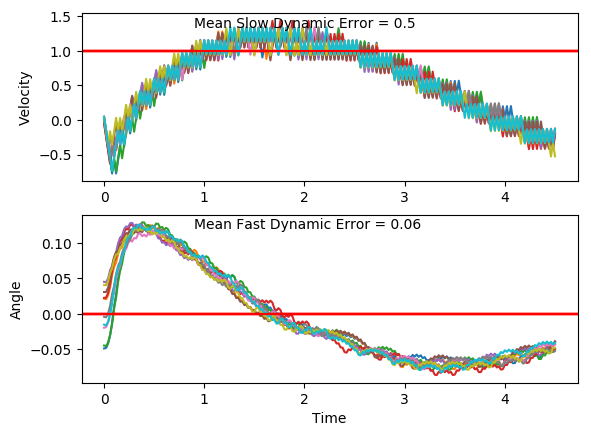

The data file committed next to this chart (first rows):
x, xdot, theta, thetadot, x, xdot, theta, thetadot, x.1, xdot.1, theta.1, thetadot.1, x.1.1, xdot.1.1, theta.1.1, thetadot.1.1, x.1.1.1, xdot.1.1.1, theta.1.1.1, thetadot.1.1.1, x.1.1.1.1, xdot.1.1.1.1, theta.1.1.1.1, thetadot.1.1.1.1
-4.0, 0.04556, -0.01532, -0.0479, -4.0, 0.03467, 0.04062, -0.02288, -4.0, 0.04778, -0.004207, -0.0355, -4.0, 0.04231, -0.01959, 0.03886, -4.0, -0.03412, 0.03064, -0.0002418, -4.0, -0.02218, 0.04499, -0.03694
-3.999, -0.1493, -0.01628, 0.2399, -3.999, -0.161, 0.04017, 0.2823, -3.999, -0.1473, -0.004917, 0.2559, -3.999, -0.1525, -0.01881, 0.3253, -4.001, -0.2297, 0.03063, 0.3019, -4, -0.2179, 0.04425, 0.2696
-4.002, -0.3442, -0.01148, 0.5274, -4.003, -0.3567, 0.04581, 0.5874, -4.002, -0.3423, 0.0001999, 0.547, -4.002, -0.3474, -0.01231, 0.612, -4.005, -0.4252, 0.03667, 0.6041, -4.005, -0.4136, 0.04964, 0.5759
-4.009, -0.5392, -0.0009306, 0.8165, -4.01, -0.1622, 0.05756, 0.3095, -4.009, -0.5375, 0.01114, 0.8397, -4.009, -0.5423, -6.887131968145999e-05, 0.9008, -4.014, -0.6208, 0.04875, 0.9081, -4.013, -0.2192, 0.06116, 0.2993
-4.02, -0.7343, 0.0154, 1.109, -4.013, -0.3581, 0.06375, 0.6198, -4.02, -0.3425, 0.02793, 0.5506, -4.02, -0.3472, 0.01795, 0.6081, -4.026, -0.4264, 0.06691, 0.6312, -4.017, -0.4152, 0.06714, 0.6106
-4.034, -0.5394, 0.03758, 0.821, -4.02, -0.1639, 0.07615, 0.3478, -4.026, -0.538, 0.03895, 0.8519, -4.027, -0.5426, 0.03011, 0.9063, -4.035, -0.2323, 0.07954, 0.3603, -4.026, -0.2211, 0.07935, 0.3398
-4.045, -0.3448, 0.054, 0.5404, -4.023, 0.03002, 0.0831, 0.0801, -4.037, -0.3434, 0.05598, 0.5717, -4.038, -0.3479, 0.04823, 0.6233, -4.039, -0.03837, 0.08674, 0.0937, -4.03, -0.4172, 0.08615, 0.6564
-4.052, -0.1505, 0.0648, 0.2652, -4.023, -0.1662, 0.08471, 0.3978, -4.044, -0.1491, 0.06742, 0.2972, -4.045, -0.1534, 0.0607, 0.3462, -4.04, -0.2346, 0.08862, 0.4124, -4.039, -0.2234, 0.09928, 0.392
-4.055, -0.3464, 0.07011, 0.5776, -4.026, 0.02763, 0.09266, 0.133, -4.047, -0.3451, 0.07336, 0.6104, -4.048, -0.3494, 0.06762, 0.6574, -4.045, -0.04086, 0.09687, 0.149, -4.043, -0.02981, 0.1071, 0.1322
-4.062, -0.1524, 0.08166, 0.3078, -4.026, -0.1687, 0.09532, 0.4534, -4.054, -0.1511, 0.08557, 0.3417, -4.055, -0.1553, 0.08077, 0.3867, -4.046, -0.2372, 0.09985, 0.4706, -4.044, -0.2263, 0.1098, 0.4567
-4.065, -0.3486, 0.08782, 0.6251, -4.029, 0.02497, 0.1044, 0.1922, -4.057, 0.04269, 0.0924, 0.07714, -4.058, 0.03863, 0.0885, 0.1205, -4.05, -0.04364, 0.1093, 0.2109, -4.048, -0.03288, 0.1189, 0.2005
-4.072, -0.1548, 0.1003, 0.3613, -4.028, 0.2185, 0.1082, -0.06579, -4.056, -0.1536, 0.09395, 0.3975, -4.057, -0.1576, 0.09092, 0.4398, -4.051, 0.1498, 0.1135, -0.04537, -4.049, 0.1604, 0.1229, -0.05242
-4.075, 0.0388, 0.1075, 0.1019, -4.024, 0.02196, 0.1069, 0.259, -4.059, 0.04004, 0.1019, 0.1358, -4.06, 0.03608, 0.09971, 0.1771, -4.048, -0.04679, 0.1126, 0.2808, -4.046, -0.03629, 0.1219, 0.2764
-4.074, -0.1577, 0.1096, 0.4264, -4.024, 0.2154, 0.1121, 0.001848, -4.058, -0.1564, 0.1046, 0.4588, -4.06, 0.2296, 0.1033, -0.08255, -4.049, 0.1466, 0.1182, 0.02568, -4.046, 0.1569, 0.1274, 0.02448
-4.078, 0.03573, 0.1181, 0.1702, -4.019, 0.01887, 0.1121, 0.3277, -4.062, 0.03712, 0.1138, 0.2009, -4.055, 0.03321, 0.1016, 0.2408, -4.046, 0.3398, 0.1187, -0.2275, -4.043, 0.35, 0.1279, -0.2255
-4.077, 0.229, 0.1215, -0.083, -4.019, 0.2122, 0.1187, 0.07237, -4.061, 0.2304, 0.1178, -0.05385, -4.054, 0.2267, 0.1064, -0.01814, -4.039, 0.1432, 0.1141, 0.1001, -4.036, 0.1533, 0.1234, 0.1047
-4.072, 0.03234, 0.1199, 0.2454, -4.015, 0.4055, 0.1201, -0.1806, -4.056, 0.03385, 0.1167, 0.2736, -4.05, 0.03027, 0.1061, 0.3061, -4.037, 0.3365, 0.1162, -0.1545, -4.033, 0.3464, 0.1255, -0.1467
-4.072, 0.2256, 0.1248, -0.007184, -4.007, 0.2089, 0.1165, 0.1474, -4.055, 0.2271, 0.1222, 0.01985, -4.049, 0.2237, 0.1122, 0.04869, -4.03, 0.1399, 0.1131, 0.1725, -4.026, 0.1498, 0.1225, 0.1828
-4.067, 0.4187, 0.1246, -0.258, -4.002, 0.4021, 0.1195, -0.1064, -4.051, 0.4203, 0.1226, -0.2319, -4.045, 0.4171, 0.1132, -0.2066, -4.027, 0.3333, 0.1165, -0.08249, -4.023, 0.3429, 0.1262, -0.06886
-4.059, 0.222, 0.1195, 0.0712, -3.994, 0.2055, 0.1173, 0.2215, -4.043, 0.2237, 0.118, 0.09679, -4.036, 0.2205, 0.109, 0.1195, -4.02, 0.1367, 0.1149, 0.2446, -4.016, 0.5361, 0.1248, -0.3192
-4.054, 0.4153, 0.1209, -0.1815, -3.99, 0.3988, 0.1218, -0.032, -4.038, 0.4169, 0.1199, -0.1565, -4.032, 0.4139, 0.1114, -0.1369, -4.018, 0.33, 0.1198, -0.0098, -4.006, 0.3394, 0.1184, 0.01007
-4.046, 0.2186, 0.1173, 0.1467, -3.982, 0.592, 0.1211, -0.2839, -4.03, 0.2203, 0.1168, 0.1715, -4.024, 0.2174, 0.1087, 0.1888, -4.011, 0.5232, 0.1196, -0.2624, -3.999, 0.5326, 0.1186, -0.243
-4.042, 0.4119, 0.1202, -0.1068, -3.97, 0.3953, 0.1155, 0.04439, -4.025, 0.4136, 0.1202, -0.08219, -4.019, 0.4108, 0.1124, -0.06774, -4.001, 0.3266, 0.1143, 0.06544, -3.988, 0.336, 0.1138, 0.08459
-4.033, 0.2153, 0.1181, 0.2212, -3.962, 0.5886, 0.1163, -0.2098, -4.017, 0.217, 0.1186, 0.2459, -4.011, 0.2143, 0.1111, 0.2582, -3.994, 0.5199, 0.1156, -0.1891, -3.981, 0.5294, 0.1155, -0.1702
-4.029, 0.4085, 0.1225, -0.03199, -3.951, 0.3921, 0.1121, 0.1172, -4.013, 0.4102, 0.1235, -0.007195, -4.007, 0.4077, 0.1163, 0.002518, -3.984, 0.3234, 0.1118, 0.1377, -3.971, 0.3328, 0.112, 0.1566
-4.021, 0.6017, 0.1218, -0.2837, -3.943, 0.5854, 0.1145, -0.1381, -4.005, 0.6034, 0.1233, -0.2585, -3.999, 0.6009, 0.1163, -0.2513, -3.977, 0.5167, 0.1146, -0.1177, -3.964, 0.5262, 0.1152, -0.09873
-4.009, 0.4051, 0.1162, 0.04483, -3.931, 0.3889, 0.1117, 0.1884, -3.992, 0.4067, 0.1182, 0.07038, -3.987, 0.4044, 0.1113, 0.07565, -3.967, 0.3202, 0.1122, 0.2088, -3.954, 0.7195, 0.1132, -0.353
-4.001, 0.5984, 0.1171, -0.2091, -3.923, 0.5822, 0.1155, -0.06701, -3.984, 0.6, 0.1196, -0.1828, -3.979, 0.5977, 0.1128, -0.18, -3.96, 0.5135, 0.1164, -0.04646, -3.939, 0.5229, 0.1061, -0.02684
-3.989, 0.4018, 0.1129, 0.1181, -3.912, 0.7755, 0.1142, -0.3211, -3.972, 0.4033, 0.1159, 0.1451, -3.967, 0.4012, 0.1092, 0.1461, -3.95, 0.7068, 0.1155, -0.3003, -3.929, 0.7164, 0.1056, -0.2842
-3.981, 0.5951, 0.1152, -0.1369, -3.896, 0.579, 0.1077, 0.005255, -3.964, 0.5966, 0.1188, -0.1089, -3.959, 0.5946, 0.1121, -0.1103, -3.936, 0.5102, 0.1095, 0.02649, -3.914, 0.5199, 0.09993, 0.03979
-3.969, 0.3985, 0.1125, 0.1898, -3.885, 0.7724, 0.1078, -0.2516, -3.952, 0.7899, 0.1166, -0.3619, -3.947, 0.788, 0.1099, -0.3656, -3.926, 0.7036, 0.11, -0.2297, -3.904, 0.7135, 0.1007, -0.2198
-3.961, 0.5919, 0.1163, -0.0654, -3.869, 0.5759, 0.1028, 0.07307, -3.937, 0.5933, 0.1094, -0.03482, -3.931, 0.5915, 0.1026, -0.04036, -3.912, 0.5071, 0.1054, 0.09551, -3.89, 0.5171, 0.09633, 0.1029
-3.949, 0.7852, 0.115, -0.3192, -3.858, 0.7694, 0.1043, -0.1855, -3.925, 0.7867, 0.1087, -0.2911, -3.919, 0.785, 0.1018, -0.299, -3.902, 0.7006, 0.1073, -0.1621, -3.879, 0.7107, 0.09838, -0.1579
-3.933, 0.5886, 0.1086, 0.007377, -3.842, 0.573, 0.1006, 0.1382, -3.909, 0.5902, 0.1029, 0.03381, -3.903, 0.5886, 0.09581, 0.02398, -3.888, 0.5041, 0.1041, 0.1624, -3.865, 0.5143, 0.09523, 0.1641
-3.922, 0.782, 0.1088, -0.2492, -3.831, 0.7665, 0.1033, -0.1212, -3.897, 0.7837, 0.1036, -0.2247, -3.892, 0.7822, 0.09629, -0.237, -3.878, 0.6976, 0.1073, -0.09574, -3.855, 0.7079, 0.09851, -0.09705
-3.906, 0.5855, 0.1038, 0.07575, -3.816, 0.96, 0.1009, -0.3795, -3.881, 0.5873, 0.09906, 0.09874, -3.876, 0.5858, 0.09155, 0.08444, -3.864, 0.891, 0.1054, -0.3527, -3.841, 0.9015, 0.09657, -0.3571
-3.894, 0.779, 0.1053, -0.1825, -3.796, 0.7636, 0.09331, -0.05682, -3.87, 0.7808, 0.101, -0.1611, -3.864, 0.7795, 0.09324, -0.178, -3.846, 0.6946, 0.09836, -0.02876, -3.823, 0.7052, 0.08943, -0.0356
-3.879, 0.5826, 0.1016, 0.1415, -3.781, 0.9573, 0.09218, -0.3187, -3.854, 0.5844, 0.09781, 0.1616, -3.849, 0.5832, 0.08968, 0.1426, -3.832, 0.8882, 0.09778, -0.2889, -3.809, 0.8989, 0.08871, -0.2988
-3.867, 0.7761, 0.1045, -0.1175, -3.762, 0.761, 0.0858, 0.001607, -3.842, 0.778, 0.101, -0.09865, -3.837, 0.7769, 0.09253, -0.1205, -3.814, 0.6918, 0.09201, 0.03299, -3.791, 0.7026, 0.08274, 0.02051
-3.851, 0.9696, 0.1021, -0.3755, -3.747, 0.9548, 0.08584, -0.2628, -3.827, 0.9716, 0.09907, -0.3578, -3.821, 0.5806, 0.09012, 0.1998, -3.8, 0.8855, 0.09267, -0.2293, -3.777, 0.8965, 0.08315, -0.245
-3.832, 0.7732, 0.0946, -0.05243, -3.728, 0.7585, 0.08058, 0.05566, -3.807, 0.7752, 0.09191, -0.03562, -3.81, 0.7743, 0.09412, -0.0631, -3.783, 0.6892, 0.08808, 0.09111, -3.759, 0.7003, 0.07825, 0.07274
-3.817, 0.9668, 0.09356, -0.3138, -3.712, 0.9524, 0.08169, -0.2106, -3.792, 0.9689, 0.0912, -0.2979, -3.794, 0.968, 0.09286, -0.3247, -3.769, 0.8829, 0.0899, -0.1725, -3.745, 0.8942, 0.0797, -0.1943
-3.797, 0.7705, 0.08728, 0.006835, -3.693, 0.7562, 0.07748, 0.1067, -3.773, 0.7726, 0.08524, 0.02205, -3.775, 0.7717, 0.08636, -0.004204, -3.751, 0.6866, 0.08645, 0.1471, -3.727, 0.698, 0.07582, 0.1225
-3.782, 0.9643, 0.08742, -0.2571, -3.678, 0.9502, 0.07962, -0.1605, -3.757, 0.9664, 0.08568, -0.2426, -3.76, 0.9655, 0.08628, -0.2684, -3.737, 0.8804, 0.08939, -0.1171, -3.713, 0.892, 0.07827, -0.1454
-3.763, 0.768, 0.08227, 0.06184, -3.659, 0.754, 0.07641, 0.1562, -3.738, 0.7702, 0.08083, 0.07586, -3.74, 0.7692, 0.08091, 0.05016, -3.72, 1.074, 0.08705, -0.3803, -3.695, 0.6958, 0.07536, 0.1709
-3.747, 0.9619, 0.08351, -0.2038, -3.644, 0.9479, 0.07953, -0.1115, -3.722, 0.964, 0.08235, -0.1903, -3.725, 0.9631, 0.08191, -0.2159, -3.698, 0.8779, 0.07945, -0.06149, -3.681, 0.8898, 0.07878, -0.09705
-3.728, 0.7656, 0.07944, 0.114, -3.625, 1.142, 0.0773, -0.378, -3.703, 0.7678, 0.07854, 0.1272, -3.706, 0.7669, 0.0776, 0.1014, -3.681, 1.072, 0.07822, -0.3281, -3.663, 1.084, 0.07684, -0.3639
-3.713, 0.9595, 0.08172, -0.1526, -3.602, 0.9457, 0.06974, -0.06201, -3.688, 0.9617, 0.08109, -0.1397, -3.69, 0.9608, 0.07962, -0.1658, -3.659, 0.8757, 0.07165, -0.0118, -3.642, 0.8876, 0.06956, -0.04798
-3.693, 0.7634, 0.07866, 0.1647, -3.583, 1.14, 0.0685, -0.3319, -3.668, 1.156, 0.07829, -0.4057, -3.671, 0.7647, 0.07631, 0.1509, -3.642, 1.07, 0.07142, -0.281, -3.624, 1.082, 0.0686, -0.3179
-3.678, 0.9573, 0.08196, -0.1021, -3.561, 0.9437, 0.06186, -0.01843, -3.645, 0.9595, 0.07018, -0.08942, -3.656, 0.9586, 0.07933, -0.1168, -3.62, 0.8736, 0.0658, 0.03329, -3.602, 0.8856, 0.06224, -0.004431
-3.659, 1.151, 0.07992, -0.3679, -3.542, 1.138, 0.06149, -0.291, -3.626, 1.154, 0.06839, -0.3592, -3.637, 1.153, 0.07699, -0.3834, -3.603, 1.068, 0.06646, -0.2379, -3.585, 1.08, 0.06215, -0.2768
-3.636, 0.955, 0.07256, -0.05111, -3.519, 0.942, 0.05567, 0.02046, -3.603, 0.9575, 0.06121, -0.04573, -3.614, 0.9564, 0.06932, -0.06748, -3.582, 0.8717, 0.0617, 0.07495, -3.563, 0.8838, 0.05662, 0.03478
-3.617, 1.149, 0.07154, -0.32, -3.5, 1.136, 0.05608, -0.2542, -3.584, 1.152, 0.06029, -0.3185, -3.594, 1.15, 0.06797, -0.3375, -3.564, 1.066, 0.0632, -0.1976, -3.545, 1.078, 0.05731, -0.2395
-3.594, 0.9529, 0.06513, -0.005692, -3.477, 0.9404, 0.051, 0.05568, -3.561, 0.9558, 0.05392, -0.007417, -3.571, 0.9544, 0.06122, -0.02419, -3.543, 0.87, 0.05925, 0.1143, -3.524, 0.8822, 0.05252, 0.07068
-3.575, 1.147, 0.06502, -0.2771, -3.459, 1.135, 0.05211, -0.2205, -3.542, 1.15, 0.05377, -0.2826, -3.552, 1.149, 0.06074, -0.2969, -3.525, 1.064, 0.06154, -0.1591, -3.506, 1.077, 0.05394, -0.205
-3.552, 0.9511, 0.05948, 0.03533, -3.436, 0.9389, 0.0477, 0.08817, -3.519, 0.9542, 0.04812, 0.02654, -3.529, 0.9527, 0.0548, 0.01426, -3.504, 0.8682, 0.05835, 0.1523, -3.485, 0.8807, 0.04984, 0.1042
-3.533, 1.145, 0.06018, -0.238, -3.417, 1.133, 0.04947, -0.1891, -3.5, 1.149, 0.04865, -0.2506, -3.51, 1.147, 0.05508, -0.2606, -3.487, 1.062, 0.0614, -0.1214, -3.467, 1.075, 0.05192, -0.1723
-3.51, 0.9493, 0.05542, 0.07303, -3.395, 0.9375, 0.04569, 0.1188, -3.477, 0.9529, 0.04364, 0.05704, -3.487, 0.9511, 0.04987, 0.04889, -3.466, 1.257, 0.05897, -0.3941, -3.445, 0.8792, 0.04847, 0.1363
-3.491, 1.144, 0.05689, -0.2017, -3.376, 1.132, 0.04806, -0.1591, -3.458, 1.147, 0.04478, -0.2216, -3.468, 1.145, 0.05085, -0.2277, -3.44, 1.061, 0.05109, -0.08342, -3.428, 1.074, 0.0512, -0.1407
-3.468, 0.9477, 0.05285, 0.1084, -3.353, 0.9362, 0.04488, 0.1483, -3.435, 0.9516, 0.04035, 0.0849, -3.445, 0.9497, 0.0463, 0.08063, -3.419, 1.255, 0.04942, -0.3596, -3.406, 0.8778, 0.04838, 0.1676
... 166 more rows
